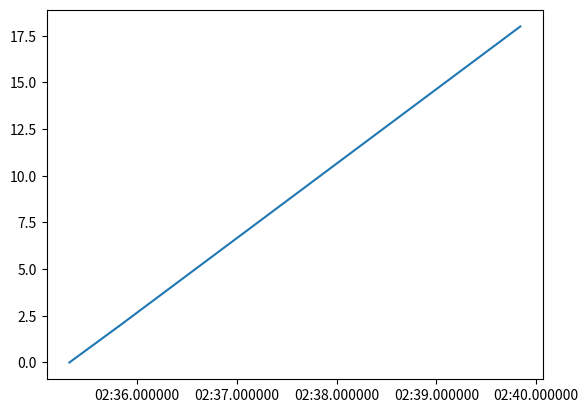

Reproduce this figure in Python.
import numpy as np
import pandas as pd
import matplotlib.pyplot as plt
import time

def epoch_to_pacific_time(time):
    """Method to convert from epoch (UTC, number of seconds since Jan 1, 1970) to a datetime format
    in the Pacific timezone

    Args:
        time (array_like): Anything that can be converted into a np array, e.g a list of epoch times

    Returns:
        t_pacific (DateTimeIndex): Datetime object in pacific time
    """
    time = np.array(time)
    # Convert to datetime, specifying that it's in seconds
    t_datetime = pd.to_datetime(time, unit='s')
    # Current timezone is UTC
    t_utc = t_datetime.tz_localize('utc')
    # New timezone is pacific
    t_pacific = t_utc.tz_convert('America/Los_Angeles')

    # t_pacific = datetime(t_pacific)
    
    # print(t_pacific)
    # print(type(t_pacific))
    # t_pacific = float(np.array(t_pacific))

    # print(t_pacific)

    return t_pacific

y = []
x = []
for i in range(10):
    t = time.time()
    t_pdt = epoch_to_pacific_time(t)
    x.append(t_pdt)
    y.append(i*2)
    time.sleep(0.5)

fig, ax = plt.subplots()

ax.plot(x, y)

plt.show()
